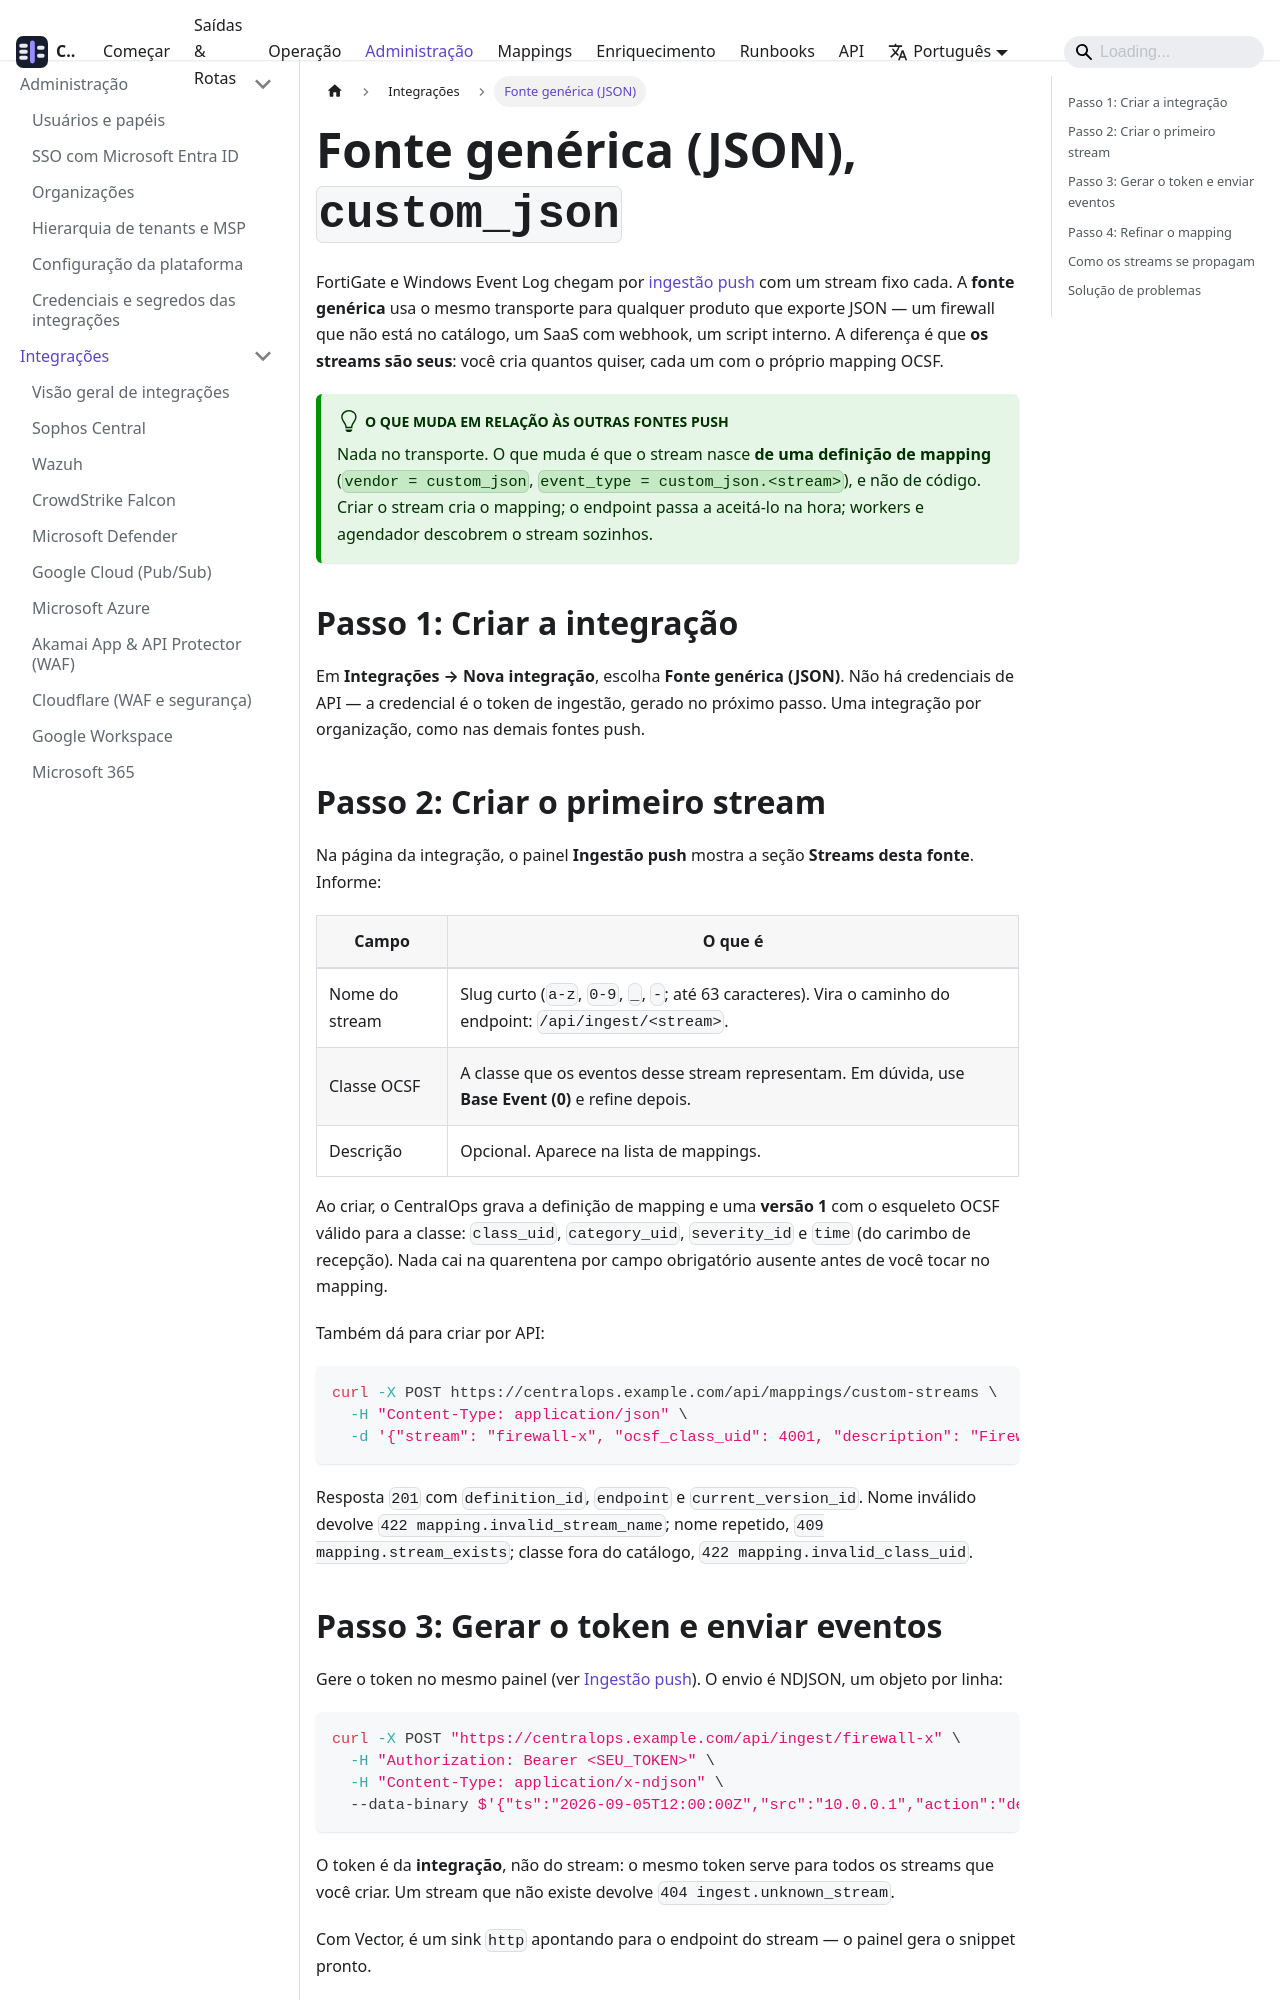

repository: SEGARK-oficial/CentralOps · page: integrations/custom-json.html · generator: docusaurus

---
sidebar_position: 11
title: Fonte genérica (JSON)
description: Traga qualquer produto que exporte JSON — você cria o stream, o CentralOps cria o mapping OCSF, e o edge-collector faz POST no endpoint de ingestão
---

# Fonte genérica (JSON), `custom_json`

FortiGate e Windows Event Log chegam por [ingestão push](./push-ingestion.md) com um stream fixo cada. A **fonte genérica** usa o mesmo transporte para qualquer produto que exporte JSON — um firewall que não está no catálogo, um SaaS com webhook, um script interno. A diferença é que **os streams são seus**: você cria quantos quiser, cada um com o próprio mapping OCSF.

:::tip[O que muda em relação às outras fontes push]
Nada no transporte. O que muda é que o stream nasce **de uma definição de mapping** (`vendor = custom_json`, `event_type = custom_json.<stream>`), e não de código. Criar o stream cria o mapping; o endpoint passa a aceitá-lo na hora; workers e agendador descobrem o stream sozinhos.
:::

## Passo 1: Criar a integração

Em **Integrações → Nova integração**, escolha **Fonte genérica (JSON)**. Não há credenciais de API — a credencial é o token de ingestão, gerado no próximo passo. Uma integração por organização, como nas demais fontes push.

## Passo 2: Criar o primeiro stream

Na página da integração, o painel **Ingestão push** mostra a seção **Streams desta fonte**. Informe:

| Campo | O que é |
|---|---|
| Nome do stream | Slug curto (`a-z`, `0-9`, `_`, `-`; até 63 caracteres). Vira o caminho do endpoint: `/api/ingest/<stream>`. |
| Classe OCSF | A classe que os eventos desse stream representam. Em dúvida, use **Base Event (0)** e refine depois. |
| Descrição | Opcional. Aparece na lista de mappings. |

Ao criar, o CentralOps grava a definição de mapping e uma **versão 1** com o esqueleto OCSF válido para a classe: `class_uid`, `category_uid`, `severity_id` e `time` (do carimbo de recepção). Nada cai na quarentena por campo obrigatório ausente antes de você tocar no mapping.

Também dá para criar por API:

```bash
curl -X POST https://centralops.example.com/api/mappings/custom-streams \
  -H "Content-Type: application/json" \
  -d '{"stream": "firewall-x", "ocsf_class_uid": 4001, "description": "Firewall X"}'
```

Resposta `201` com `definition_id`, `endpoint` e `current_version_id`. Nome inválido devolve `422 mapping.invalid_stream_name`; nome repetido, `409 mapping.stream_exists`; classe fora do catálogo, `422 mapping.invalid_class_uid`.
